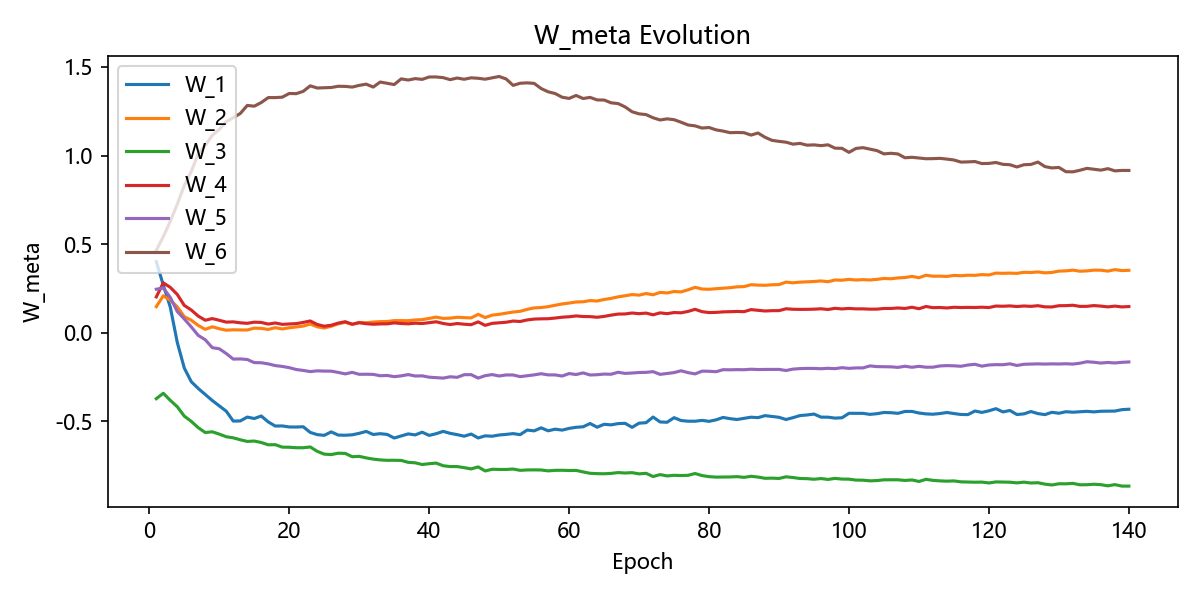

Values plotted in this chart, from the file beside it:
W_1, W_2, W_3, W_4, W_5, W_6, epoch
0.4001, 0.1464, -0.3734, 0.2013, 0.2449, 0.4646, 1
0.2683, 0.2075, -0.3428, 0.2809, 0.2518, 0.5416, 2
0.1438, 0.1824, -0.3828, 0.2553, 0.1985, 0.6281, 3
-0.05593, 0.1455, -0.419, 0.2152, 0.1189, 0.7255, 4
-0.2003, 0.08965, -0.472, 0.1534, 0.07691, 0.8304, 5
-0.2775, 0.06992, -0.5015, 0.1274, 0.03189, 0.9099, 6
-0.3159, 0.04011, -0.5374, 0.09295, -0.01603, 1.01, 7
-0.35, 0.01837, -0.5646, 0.06964, -0.0407, 1.057, 8
-0.3837, 0.03257, -0.5604, 0.07901, -0.08521, 1.114, 9
-0.4143, 0.02165, -0.5735, 0.06947, -0.09146, 1.147, 10
-0.4442, 0.01327, -0.5884, 0.05906, -0.1185, 1.191, 11
-0.4999, 0.01573, -0.5946, 0.06041, -0.1499, 1.214, 12
-0.4991, 0.01481, -0.6055, 0.05512, -0.1488, 1.237, 13
-0.4773, 0.01455, -0.6148, 0.05233, -0.152, 1.283, 14
-0.4855, 0.02503, -0.6127, 0.05875, -0.1696, 1.279, 15
-0.4712, 0.02348, -0.6209, 0.05725, -0.1704, 1.299, 16
-0.5046, 0.01777, -0.6339, 0.048, -0.1767, 1.327, 17
-0.5279, 0.02769, -0.6332, 0.05412, -0.1865, 1.327, 18
-0.5273, 0.02032, -0.647, 0.0464, -0.1912, 1.33, 19
-0.5331, 0.02702, -0.6476, 0.04825, -0.1983, 1.35, 20
-0.5335, 0.03192, -0.6504, 0.05062, -0.2086, 1.349, 21
-0.532, 0.03651, -0.6504, 0.05737, -0.2138, 1.363, 22
-0.5639, 0.04833, -0.646, 0.06562, -0.2204, 1.394, 23
-0.5764, 0.03252, -0.6707, 0.04553, -0.2162, 1.381, 24
-0.5805, 0.02573, -0.6866, 0.03591, -0.2176, 1.383, 25
-0.5609, 0.03553, -0.689, 0.04143, -0.2178, 1.384, 26
-0.5789, 0.04943, -0.6814, 0.05349, -0.225, 1.391, 27
-0.5799, 0.05804, -0.6825, 0.06122, -0.2334, 1.39, 28
-0.5774, 0.04667, -0.7012, 0.04703, -0.2247, 1.387, 29
-0.5691, 0.05745, -0.699, 0.05543, -0.2357, 1.396, 30
-0.5583, 0.05539, -0.7078, 0.05006, -0.2353, 1.403, 31
-0.5756, 0.05948, -0.7147, 0.04709, -0.2361, 1.387, 32
-0.5711, 0.0618, -0.7191, 0.04894, -0.2439, 1.415, 33
-0.5754, 0.06249, -0.7216, 0.04929, -0.2422, 1.408, 34
-0.5956, 0.06757, -0.7212, 0.05471, -0.249, 1.401, 35
-0.5837, 0.0676, -0.7221, 0.05129, -0.2445, 1.433, 36
-0.5723, 0.0669, -0.7329, 0.0495, -0.2373, 1.426, 37
-0.578, 0.0713, -0.7356, 0.05287, -0.2452, 1.434, 38
-0.5627, 0.07296, -0.7452, 0.05101, -0.2444, 1.43, 39
-0.5808, 0.08025, -0.7407, 0.05563, -0.2521, 1.444, 40
-0.5711, 0.08736, -0.7372, 0.06084, -0.2549, 1.444, 41
-0.5581, 0.08017, -0.7522, 0.05137, -0.2571, 1.44, 42
-0.5691, 0.08137, -0.7568, 0.04525, -0.2497, 1.428, 43
-0.5764, 0.08656, -0.7568, 0.05116, -0.2528, 1.438, 44
-0.5853, 0.08428, -0.7629, 0.04719, -0.238, 1.431, 45
-0.5732, 0.08284, -0.7701, 0.04455, -0.2376, 1.439, 46
-0.5952, 0.1029, -0.7586, 0.06037, -0.257, 1.436, 47
-0.5833, 0.08496, -0.7816, 0.04076, -0.2435, 1.431, 48
-0.5854, 0.09838, -0.7721, 0.05208, -0.2373, 1.439, 49
-0.5785, 0.1031, -0.7731, 0.05502, -0.2453, 1.446, 50
-0.575, 0.1096, -0.7732, 0.05836, -0.2394, 1.432, 51
-0.5707, 0.1161, -0.7708, 0.06506, -0.2395, 1.396, 52
-0.5766, 0.12, -0.7781, 0.06264, -0.2489, 1.408, 53
-0.5507, 0.1309, -0.7759, 0.07118, -0.2442, 1.41, 54
-0.5551, 0.1392, -0.7755, 0.07613, -0.239, 1.408, 55
-0.5381, 0.1415, -0.776, 0.07759, -0.2324, 1.378, 56
-0.5548, 0.1463, -0.7811, 0.07821, -0.239, 1.36, 57
-0.5456, 0.1543, -0.7781, 0.08203, -0.2392, 1.35, 58
-0.551, 0.1616, -0.7778, 0.08686, -0.2456, 1.329, 59
-0.5412, 0.1667, -0.7791, 0.08927, -0.2316, 1.322, 60
... 80 more rows
